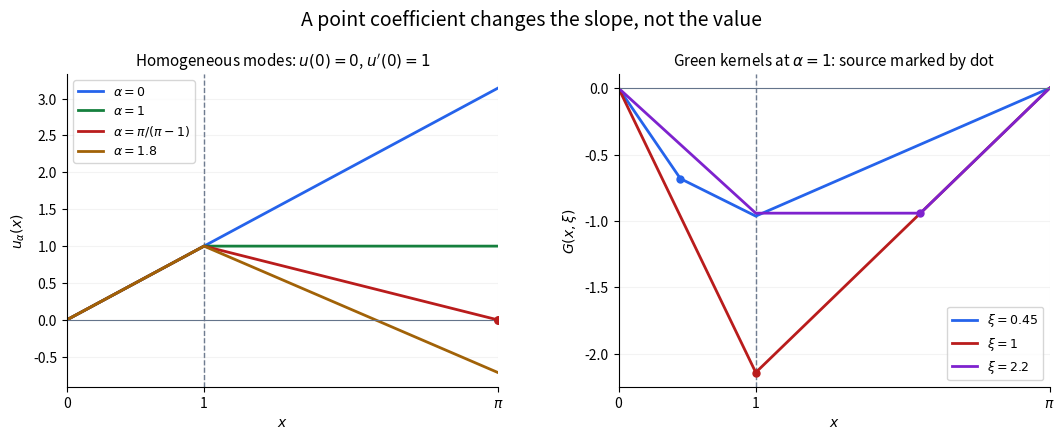

The script that saved this image:
"""Generate 2017-point-interaction-green-function.png in the current directory."""
import matplotlib
matplotlib.use("Agg")
import matplotlib.pyplot as plt
import numpy as np


def main():
    fig, axes = plt.subplots(1, 2, figsize=(10.8, 4.6), dpi=100, facecolor="white")
    x = np.unique(np.r_[np.linspace(0, np.pi, 900), 1.0])
    critical = np.pi / (np.pi - 1)
    for coefficient, label, color in [
        (0, r"$\alpha=0$", "#2563eb"),
        (1, r"$\alpha=1$", "#15803d"),
        (critical, r"$\alpha=\pi/(\pi-1)$", "#b91c1c"),
        (1.8, r"$\alpha=1.8$", "#a16207"),
    ]:
        axes[0].plot(x, x - coefficient * np.maximum(x - 1, 0), lw=2, label=label, color=color)
    axes[0].axhline(0, color="#64748b", lw=0.8)
    axes[0].scatter([np.pi], [0], color="#b91c1c", s=30, zorder=5)
    axes[0].set_title(r"Homogeneous modes: $u(0)=0$, $u'(0)=1$", fontsize=11)
    axes[0].set_ylabel(r"$u_\alpha(x)$")
    axes[0].legend(fontsize=9, loc="upper left")
    for source, color in [(0.45, "#2563eb"), (1.0, "#b91c1c"), (2.2, "#7e22ce")]:
        grid = np.unique(np.r_[x, source])
        lower, upper = np.minimum(grid, source), np.maximum(grid, source)
        u = np.minimum(lower, 1)
        v = np.where(upper <= 1, 1 + (np.pi - 2) * upper, np.pi - upper)
        axes[1].plot(grid, -u * v, color=color, lw=2, label=rf"$\xi={source:g}$")
        at_source = -min(source, 1) * (1 + (np.pi - 2) * source if source <= 1 else np.pi - source)
        axes[1].scatter([source], [at_source], color=color, s=25, zorder=5)
    axes[1].axhline(0, color="#64748b", lw=0.8)
    axes[1].set_title(r"Green kernels at $\alpha=1$: source marked by dot", fontsize=11)
    axes[1].set_ylabel(r"$G(x,\xi)$")
    axes[1].legend(fontsize=9, loc="lower right")
    for ax in axes:
        ax.axvline(1, color="#64748b", lw=1, ls="--", zorder=0)
        ax.set_xticks([0, 1, np.pi], ["0", "1", r"$\pi$"])
        ax.set_xlim(0, np.pi)
        ax.set_xlabel(r"$x$")
        ax.grid(alpha=0.15)
        ax.spines[["top", "right"]].set_visible(False)
    fig.suptitle("A point coefficient changes the slope, not the value", fontsize=14, y=0.96)
    fig.subplots_adjust(left=0.07, right=0.98, bottom=0.14, top=0.82, wspace=0.28)
    fig.savefig("2017-point-interaction-green-function.png", dpi=100, facecolor="white")
    plt.close(fig)


if __name__ == "__main__":
    main()
